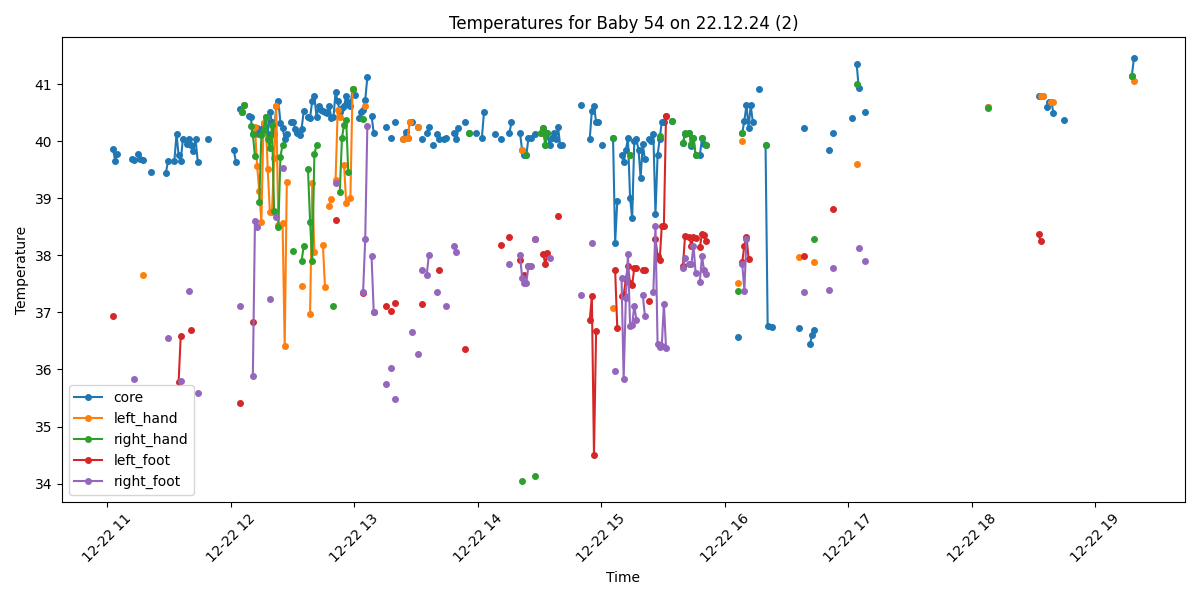

The table this chart was drawn from, first rows:
Process, Image Path, core, left_hand, right_hand, left_foot, right_foot, limbs_avg, core_minus_limbs, diagnosis
False, /data/uabcvmsc/shared/newborn/54/22.12.2…, , , , , , , , 
False, /data/uabcvmsc/shared/newborn/54/22.12.2…, , , , , , , , 
False, /data/uabcvmsc/shared/newborn/54/22.12.2…, , , , , , , , 
True, /data/uabcvmsc/shared/newborn/54/22.12.2…, 39.87, , , 36.94, , 36.94, 2.93, Fever and Peripheral shutdown
True, /data/uabcvmsc/shared/newborn/54/22.12.2…, 39.66, , , , , , , Fever
True, /data/uabcvmsc/shared/newborn/54/22.12.2…, 39.77, , , , , , , Fever
False, /data/uabcvmsc/shared/newborn/54/22.12.2…, , , , , , , , 
False, /data/uabcvmsc/shared/newborn/54/22.12.2…, , , , , , , , 
False, /data/uabcvmsc/shared/newborn/54/22.12.2…, , , , , , , , 
False, /data/uabcvmsc/shared/newborn/54/22.12.2…, , , , , , , , 
False, /data/uabcvmsc/shared/newborn/54/22.12.2…, , , , , , , , 
False, /data/uabcvmsc/shared/newborn/54/22.12.2…, , , , , , , , 
True, /data/uabcvmsc/shared/newborn/54/22.12.2…, 39.68, , , , , , , Fever
True, /data/uabcvmsc/shared/newborn/54/22.12.2…, 39.67, , , , 35.83, 35.83, 3.84, Fever and Peripheral shutdown
False, /data/uabcvmsc/shared/newborn/54/22.12.2…, , , , , , , , 
True, /data/uabcvmsc/shared/newborn/54/22.12.2…, 39.77, , , , , , , Fever
True, /data/uabcvmsc/shared/newborn/54/22.12.2…, 39.68, , , , , , , Fever
True, /data/uabcvmsc/shared/newborn/54/22.12.2…, 39.67, 37.65, , , , 37.65, 2.02, Fever
False, /data/uabcvmsc/shared/newborn/54/22.12.2…, , , , , , , , 
False, /data/uabcvmsc/shared/newborn/54/22.12.2…, , , , , , , , 
False, /data/uabcvmsc/shared/newborn/54/22.12.2…, , , , , , , , 
True, /data/uabcvmsc/shared/newborn/54/22.12.2…, 39.46, , , , , , , Fever
False, /data/uabcvmsc/shared/newborn/54/22.12.2…, , , , , , , , 
False, /data/uabcvmsc/shared/newborn/54/22.12.2…, , , , , , , , 
False, /data/uabcvmsc/shared/newborn/54/22.12.2…, , , , , , , , 
False, /data/uabcvmsc/shared/newborn/54/22.12.2…, , , , , , , , 
False, /data/uabcvmsc/shared/newborn/54/22.12.2…, , , , , , , , 
False, /data/uabcvmsc/shared/newborn/54/22.12.2…, , , , , , , , 
True, /data/uabcvmsc/shared/newborn/54/22.12.2…, 39.45, , , , , , , Fever
True, /data/uabcvmsc/shared/newborn/54/22.12.2…, 39.65, , , , 36.55, 36.55, 3.1, Fever and Peripheral shutdown
False, /data/uabcvmsc/shared/newborn/54/22.12.2…, , , , , , , , 
False, /data/uabcvmsc/shared/newborn/54/22.12.2…, , , , , , , , 
True, /data/uabcvmsc/shared/newborn/54/22.12.2…, 39.66, , , , , , , Fever
True, /data/uabcvmsc/shared/newborn/54/22.12.2…, 40.13, , , , , , , Fever
True, /data/uabcvmsc/shared/newborn/54/22.12.2…, 39.75, , , 35.78, , 35.78, 3.97, Fever and Peripheral shutdown
True, /data/uabcvmsc/shared/newborn/54/22.12.2…, 39.66, , , 36.59, 35.79, 36.19, 3.47, Fever and Peripheral shutdown
True, /data/uabcvmsc/shared/newborn/54/22.12.2…, 40.03, , , , , , , Fever
False, /data/uabcvmsc/shared/newborn/54/22.12.2…, , , , , , , , 
True, /data/uabcvmsc/shared/newborn/54/22.12.2…, 39.95, , , , , , , Fever
True, /data/uabcvmsc/shared/newborn/54/22.12.2…, 40.04, , , , 37.38, 37.38, 2.66, Fever and Peripheral shutdown
True, /data/uabcvmsc/shared/newborn/54/22.12.2…, 39.94, , , 36.69, , 36.69, 3.25, Fever and Peripheral shutdown
True, /data/uabcvmsc/shared/newborn/54/22.12.2…, 39.83, , , , , , , Fever
True, /data/uabcvmsc/shared/newborn/54/22.12.2…, 40.04, , , , , , , Fever
True, /data/uabcvmsc/shared/newborn/54/22.12.2…, 39.64, , , , 35.58, 35.58, 4.06, Fever and Peripheral shutdown
False, /data/uabcvmsc/shared/newborn/54/22.12.2…, , , , , , , , 
False, /data/uabcvmsc/shared/newborn/54/22.12.2…, , , , , , , , 
False, /data/uabcvmsc/shared/newborn/54/22.12.2…, , , , , , , , 
False, /data/uabcvmsc/shared/newborn/54/22.12.2…, , , , , , , , 
True, /data/uabcvmsc/shared/newborn/54/22.12.2…, 40.04, , , , , , , Fever
False, /data/uabcvmsc/shared/newborn/54/22.12.2…, , , , , , , , 
False, /data/uabcvmsc/shared/newborn/54/22.12.2…, , , , , , , , 
False, /data/uabcvmsc/shared/newborn/54/22.12.2…, , , , , , , , 
False, /data/uabcvmsc/shared/newborn/54/22.12.2…, , , , , , , , 
False, /data/uabcvmsc/shared/newborn/54/22.12.2…, , , , , , , , 
False, /data/uabcvmsc/shared/newborn/54/22.12.2…, , , , , , , , 
False, /data/uabcvmsc/shared/newborn/54/22.12.2…, , , , , , , , 
False, /data/uabcvmsc/shared/newborn/54/22.12.2…, , , , , , , , 
False, /data/uabcvmsc/shared/newborn/54/22.12.2…, , , , , , , , 
False, /data/uabcvmsc/shared/newborn/54/22.12.2…, , , , , , , , 
False, /data/uabcvmsc/shared/newborn/54/22.12.2…, , , , , , , , 
... 440 more rows
